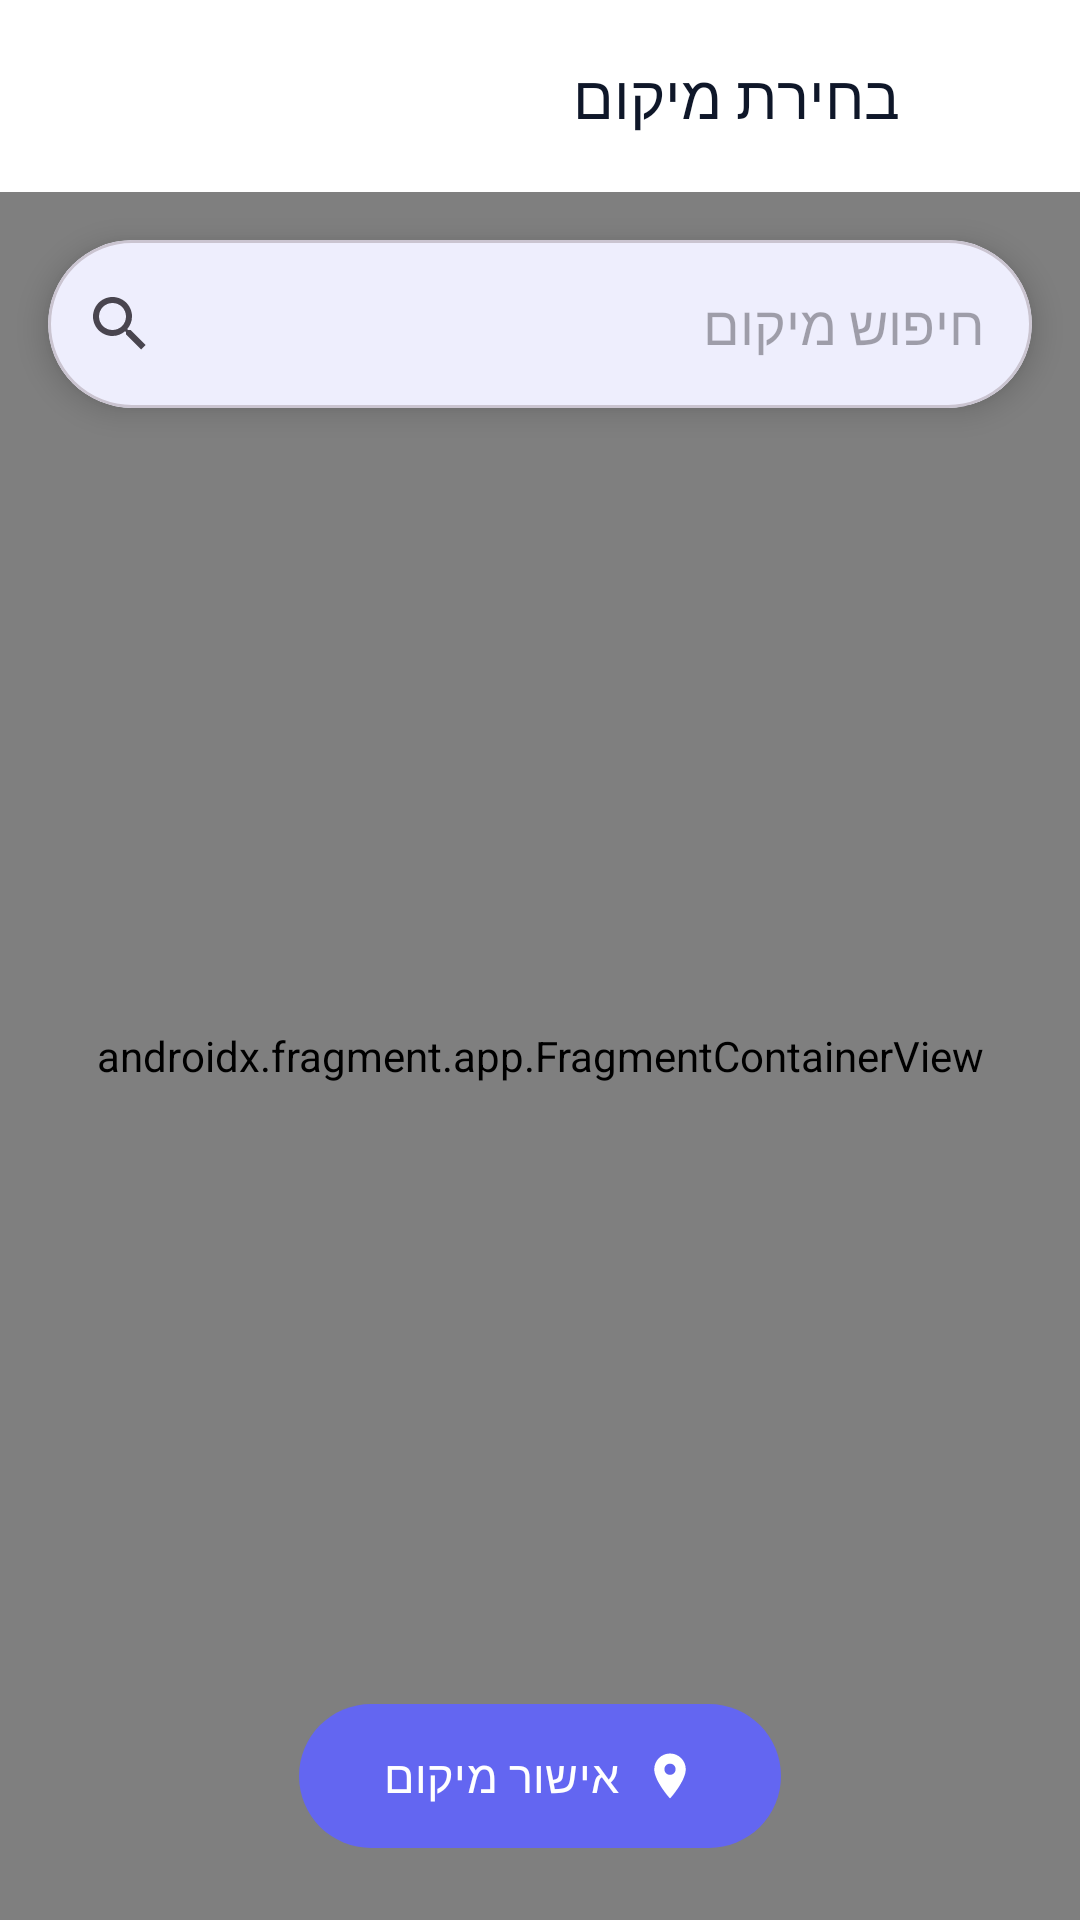

Layout XML and referenced resources for this Android screen:
<!-- AndroidManifest.xml: application theme Theme.StepUp -->
<!-- res/layout/activity_map_picker.xml -->
<?xml version="1.0" encoding="utf-8"?>
<androidx.coordinatorlayout.widget.CoordinatorLayout
    xmlns:android="http://schemas.android.com/apk/res/android"
    xmlns:app="http://schemas.android.com/apk/res-auto"
    xmlns:tools="http://schemas.android.com/tools"
    android:layout_width="match_parent"
    android:layout_height="match_parent"
    android:background="?android:attr/colorBackground"
    tools:context=".MapPickerActivity">

    <com.google.android.material.appbar.AppBarLayout
        android:id="@+id/app_bar_layout"
        android:layout_width="match_parent"
        android:layout_height="wrap_content"
        android:background="?attr/colorSurface">

        <com.google.android.material.appbar.MaterialToolbar
            android:id="@+id/toolbar"
            android:layout_width="match_parent"
            android:layout_height="?attr/actionBarSize"
            app:navigationIcon="?attr/homeAsUpIndicator"
            app:title="@string/edit_goal_pick_location"
            app:titleCentered="false"
            app:titleTextAppearance="@style/TextAppearance.AppCompat.Title"
            app:titleTextColor="?attr/colorOnSurface" />

    </com.google.android.material.appbar.AppBarLayout>

    <androidx.fragment.app.FragmentContainerView
        android:id="@+id/map"
        android:name="com.google.android.gms.maps.SupportMapFragment"
        android:layout_width="match_parent"
        android:layout_height="match_parent"
        app:layout_behavior="@string/appbar_scrolling_view_behavior" />

    
    <com.google.android.material.card.MaterialCardView
        android:layout_width="match_parent"
        android:layout_height="wrap_content"
        android:layout_marginStart="16dp"
        android:layout_marginEnd="16dp"
        android:layout_marginTop="80dp"
        app:cardCornerRadius="28dp"
        app:cardElevation="6dp"
        app:cardBackgroundColor="?attr/colorSurface">

        <SearchView
            android:id="@+id/searchView"
            android:layout_width="match_parent"
            android:layout_height="56dp"
            android:queryHint="@string/map_search_hint"
            android:iconifiedByDefault="false"
            android:background="@android:color/transparent" />

    </com.google.android.material.card.MaterialCardView>

    
    <com.google.android.material.button.MaterialButton
        android:id="@+id/confirm_location_button"
        android:layout_width="wrap_content"
        android:layout_height="56dp"
        android:layout_gravity="bottom|center_horizontal"
        android:layout_margin="20dp"
        android:fontFamily="sans-serif-medium"
        android:paddingStart="28dp"
        android:paddingEnd="28dp"
        android:text="אישור מיקום"
        android:textColor="@android:color/white"
        android:textSize="15sp"
        app:cornerRadius="28dp"
        app:backgroundTint="@color/brand_indigo"
        app:icon="@drawable/ic_pin_small"
        app:iconGravity="textStart"
        app:iconTint="@android:color/white"
        app:elevation="8dp" />

</androidx.coordinatorlayout.widget.CoordinatorLayout>
<!-- resources referenced by this layout -->
<resources>
  <color name="brand_indigo">#6366F1</color>
  <!-- drawable ic_pin_small (drawable) -->
  <?xml version="1.0" encoding="utf-8"?>
  <vector xmlns:android="http://schemas.android.com/apk/res/android"
      android:width="16dp"
      android:height="16dp"
      android:viewportWidth="24"
      android:viewportHeight="24">
  
      <path
          android:fillColor="@android:color/white"
          android:pathData="M12,2 C8.13,2 5,5.13 5,9 C5,14.25 12,22 12,22 C12,22 19,14.25 19,9 C19,5.13 15.87,2 12,2 Z M12,11.5 C10.62,11.5 9.5,10.38 9.5,9 C9.5,7.62 10.62,6.5 12,6.5 C13.38,6.5 14.5,7.62 14.5,9 C14.5,10.38 13.38,11.5 12,11.5 Z" />
  
  </vector>
  <string name="edit_goal_pick_location">בחירת מיקום</string>
  <string name="map_search_hint">חיפוש מיקום</string>
  <style name="Theme.StepUp" parent="Base.Theme.StepUp" />
  <style name="Base.Theme.StepUp" parent="Theme.Material3.DayNight.NoActionBar">
  
          
          
          <item name="colorPrimary">@color/brand_indigo</item>
          <item name="colorOnPrimary">@color/white</item>
          <item name="colorPrimaryContainer">#E0E1FE</item>
          <item name="colorOnPrimaryContainer">#1A1B6D</item>
  
          
          
          <item name="colorSecondary">@color/brand_mint</item>
          <item name="colorOnSecondary">@color/ink_900</item>
          <item name="colorSecondaryContainer">#CFF5EA</item>
          <item name="colorOnSecondaryContainer">#00382D</item>
  
          
          
          <item name="colorTertiary">@color/brand_pink</item>
          <item name="colorOnTertiary">@color/white</item>
  
          
          <item name="colorError">@color/status_error</item>
          <item name="colorOnError">@color/white</item>
  
          
          
          
          <item name="android:colorBackground">@color/cloud_50</item>
          <item name="colorOnBackground">@color/ink_900</item>
          <item name="colorSurface">@color/white</item>
          <item name="colorOnSurface">@color/ink_900</item>
          <item name="colorSurfaceVariant">@color/cloud_100</item>
          <item name="colorOnSurfaceVariant">@color/ink_500</item>
  
          
          <item name="colorOutline">@color/cloud_200</item>
  
          
          
          
          <item name="android:statusBarColor">@android:color/transparent</item>
          <item name="android:windowLightStatusBar">true</item>
          <item name="android:navigationBarColor">@color/cloud_50</item>
          <item name="android:windowLightNavigationBar" tools:targetApi="o_mr1">true</item>
  
          
          
  
          
          
          
          
          
          
          <item name="android:layoutDirection">rtl</item>
  
          
          
          
          <item name="chipStyle">@style/App.Chip.Filter</item>
  
      </style>
  <color name="white">#FFFFFFFF</color>
  <color name="brand_mint">#14E0B1</color>
  <color name="ink_900">#0F1729</color>
  <color name="brand_pink">#F472B6</color>
  <color name="status_error">#EF4444</color>
  <color name="cloud_50">#F8FAFC</color>
  <color name="cloud_100">#F1F5F9</color>
  <color name="ink_500">#64748B</color>
  <color name="cloud_200">#E2E8F0</color>
  <style name="App.Chip.Filter" parent="Widget.Material3.Chip.Filter">
          <item name="chipCornerRadius">22dp</item>
          <item name="chipMinHeight">40dp</item>
          <item name="chipStrokeWidth">1.5dp</item>
          <item name="textStartPadding">10dp</item>
          <item name="textEndPadding">10dp</item>
          <item name="android:textSize">13sp</item>
      </style>
</resources>
